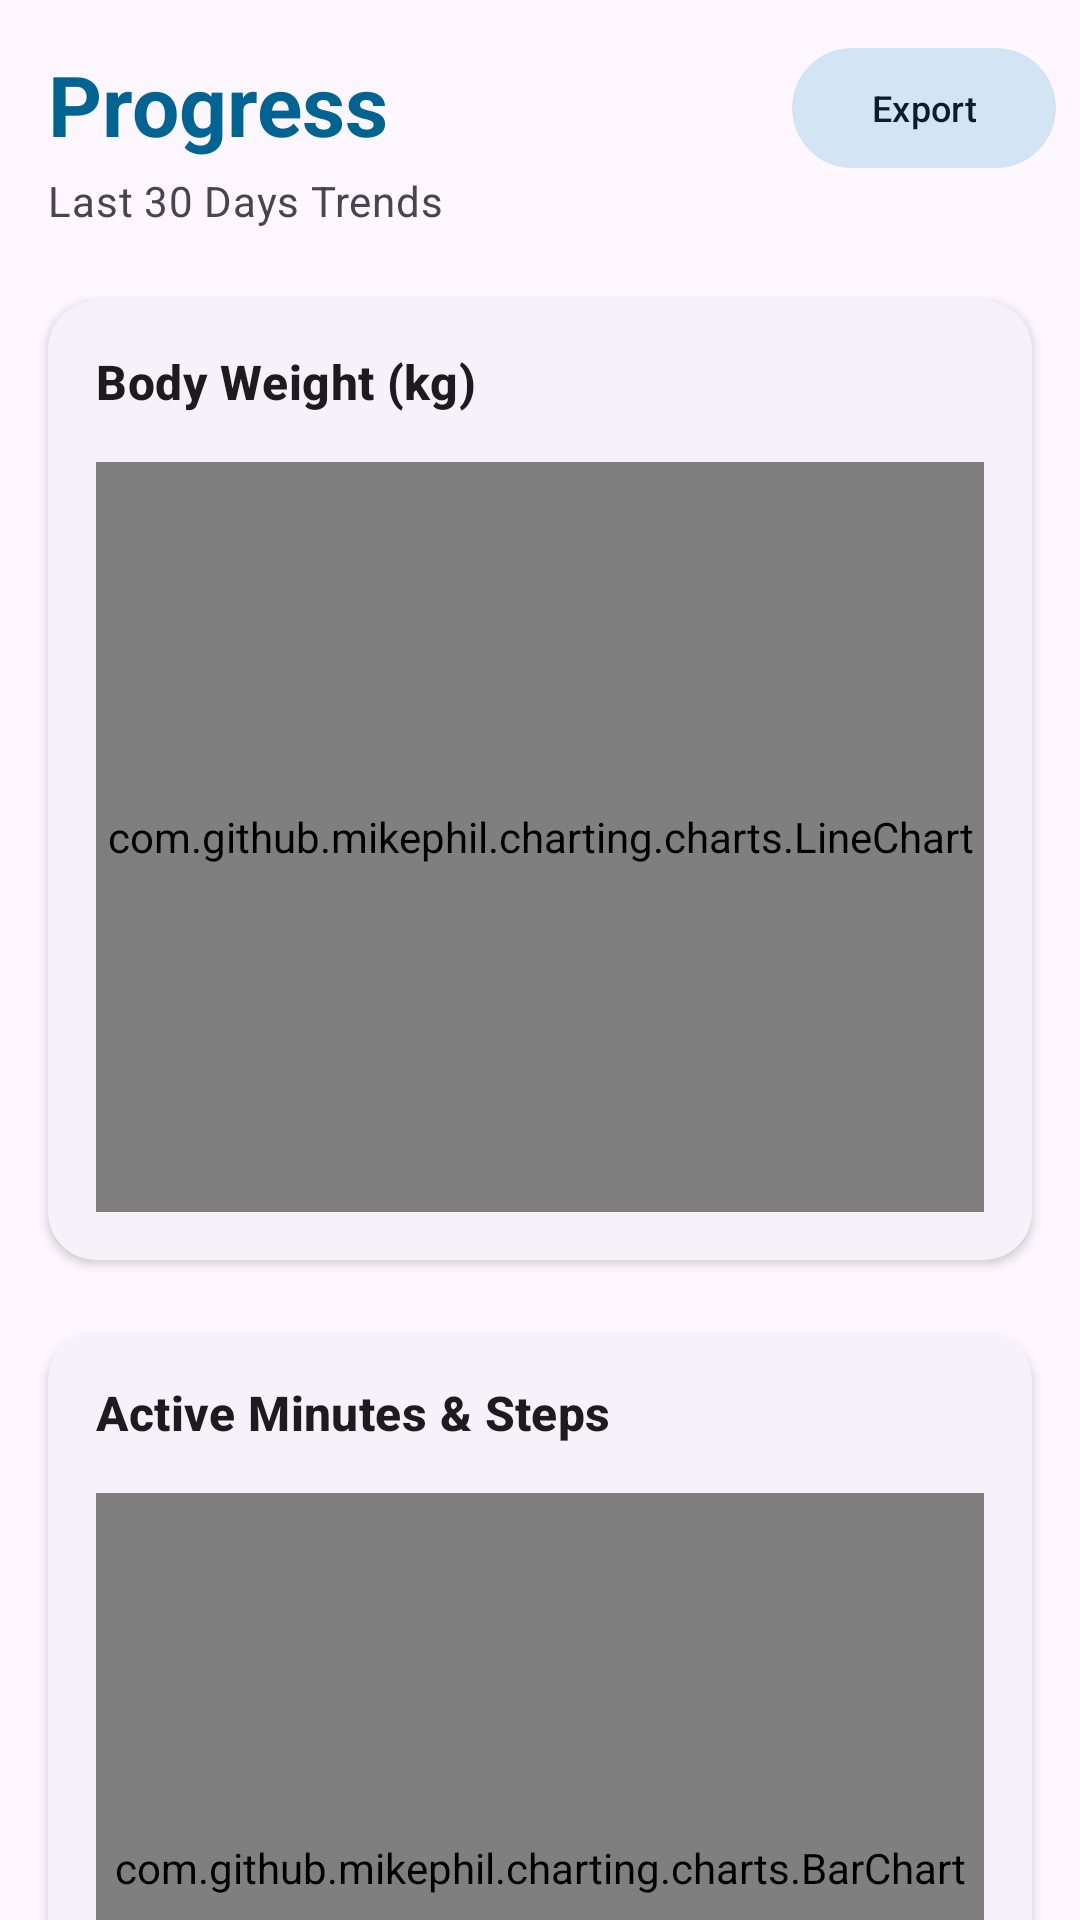

The Android layout XML behind this screen, and the referenced resources:
<!-- AndroidManifest.xml: application theme Theme.GymLog -->
<!-- res/layout/fragment_progress.xml -->
<?xml version="1.0" encoding="utf-8"?>
<androidx.coordinatorlayout.widget.CoordinatorLayout xmlns:android="http://schemas.android.com/apk/res/android"
    xmlns:app="http://schemas.android.com/apk/res-auto"
    android:layout_width="match_parent"
    android:layout_height="match_parent"
    android:background="?attr/colorSurface">

    <androidx.core.widget.NestedScrollView
        android:layout_width="match_parent"
        android:layout_height="match_parent"
        android:fillViewport="true">

        <androidx.constraintlayout.widget.ConstraintLayout
            android:layout_width="match_parent"
            android:layout_height="wrap_content"
            android:paddingBottom="24dp">

            <TextView
                android:id="@+id/tvTitle"
                android:layout_width="0dp"
                android:layout_height="wrap_content"
                android:layout_marginStart="16dp"
                android:layout_marginTop="16dp"
                android:text="Progress"
                android:textAppearance="?attr/textAppearanceHeadlineMedium"
                android:textStyle="bold"
                android:textColor="?attr/colorPrimary"
                app:layout_constraintStart_toStartOf="parent"
                app:layout_constraintEnd_toStartOf="@+id/btnExport"
                app:layout_constraintTop_toTopOf="parent" />

            <com.google.android.material.button.MaterialButton
                android:id="@+id/btnExport"
                android:layout_width="wrap_content"
                android:layout_height="wrap_content"
                android:layout_marginEnd="8dp"
                android:layout_marginTop="12dp"
                android:text="Export"
                android:textSize="12sp"
                style="@style/Widget.Material3.Button.TonalButton"
                app:layout_constraintEnd_toEndOf="parent"
                app:layout_constraintTop_toTopOf="parent" />

            <TextView
                android:id="@+id/tvDate"
                android:layout_width="wrap_content"
                android:layout_height="wrap_content"
                android:layout_marginStart="16dp"
                android:layout_marginTop="4dp"
                android:text="Last 30 Days Trends"
                android:textAppearance="?attr/textAppearanceBodyMedium"
                android:textColor="?attr/colorOnSurfaceVariant"
                app:layout_constraintStart_toStartOf="parent"
                app:layout_constraintTop_toBottomOf="@id/tvTitle" />

            
            <com.google.android.material.card.MaterialCardView
                android:id="@+id/cardWeightChart"
                android:layout_width="match_parent"
                android:layout_height="wrap_content"
                android:layout_marginHorizontal="16dp"
                android:layout_marginTop="24dp"
                app:cardCornerRadius="16dp"
                app:cardElevation="2dp"
                style="?attr/materialCardViewElevatedStyle"
                app:layout_constraintTop_toBottomOf="@id/tvDate"
                app:layout_constraintStart_toStartOf="parent"
                app:layout_constraintEnd_toEndOf="parent">

                <LinearLayout
                    android:layout_width="match_parent"
                    android:layout_height="wrap_content"
                    android:orientation="vertical"
                    android:padding="16dp">

                    <TextView
                        android:layout_width="wrap_content"
                        android:layout_height="wrap_content"
                        android:text="Body Weight (kg)"
                        android:textAppearance="?attr/textAppearanceTitleMedium"
                        android:textStyle="bold" />

                    <com.github.mikephil.charting.charts.LineChart
                        android:id="@+id/chartWeight"
                        android:layout_width="match_parent"
                        android:layout_height="250dp"
                        android:layout_marginTop="16dp" />

                </LinearLayout>
            </com.google.android.material.card.MaterialCardView>

            
            <com.google.android.material.card.MaterialCardView
                android:id="@+id/cardActivityChart"
                android:layout_width="match_parent"
                android:layout_height="wrap_content"
                android:layout_marginHorizontal="16dp"
                android:layout_marginTop="24dp"
                app:cardCornerRadius="16dp"
                app:cardElevation="2dp"
                style="?attr/materialCardViewElevatedStyle"
                app:layout_constraintTop_toBottomOf="@id/cardWeightChart"
                app:layout_constraintStart_toStartOf="parent"
                app:layout_constraintEnd_toEndOf="parent">

                <LinearLayout
                    android:layout_width="match_parent"
                    android:layout_height="wrap_content"
                    android:orientation="vertical"
                    android:padding="16dp">

                    <TextView
                        android:layout_width="wrap_content"
                        android:layout_height="wrap_content"
                        android:text="Active Minutes &amp; Steps"
                        android:textAppearance="?attr/textAppearanceTitleMedium"
                        android:textStyle="bold" />

                    <com.github.mikephil.charting.charts.BarChart
                        android:id="@+id/chartActivity"
                        android:layout_width="match_parent"
                        android:layout_height="250dp"
                        android:layout_marginTop="16dp" />

                </LinearLayout>
            </com.google.android.material.card.MaterialCardView>

        </androidx.constraintlayout.widget.ConstraintLayout>

    </androidx.core.widget.NestedScrollView>

</androidx.coordinatorlayout.widget.CoordinatorLayout>
<!-- resources referenced by this layout -->
<resources>
  <style name="Theme.GymLog" parent="Theme.Material3.DayNight.NoActionBar">
          
          <item name="colorPrimary">@color/md_theme_light_primary</item>
          <item name="colorOnPrimary">@color/md_theme_light_onPrimary</item>
          <item name="colorPrimaryContainer">@color/md_theme_light_primaryContainer</item>
          <item name="colorOnPrimaryContainer">@color/md_theme_light_onPrimaryContainer</item>
          
          <item name="colorSecondary">@color/md_theme_light_secondary</item>
          <item name="colorOnSecondary">@color/md_theme_light_onSecondary</item>
          <item name="colorSecondaryContainer">@color/md_theme_light_secondaryContainer</item>
          <item name="colorOnSecondaryContainer">@color/md_theme_light_onSecondaryContainer</item>
          
          <item name="android:statusBarColor">?attr/colorPrimary</item>
      </style>
  <color name="md_theme_light_primary">#006493</color>
  <color name="md_theme_light_onPrimary">#FFFFFF</color>
  <color name="md_theme_light_primaryContainer">#CAE6FF</color>
  <color name="md_theme_light_onPrimaryContainer">#001E30</color>
  <color name="md_theme_light_secondary">#50606E</color>
  <color name="md_theme_light_onSecondary">#FFFFFF</color>
  <color name="md_theme_light_secondaryContainer">#D3E5F5</color>
  <color name="md_theme_light_onSecondaryContainer">#0C1D29</color>
</resources>
